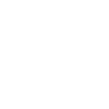
t = 0.00 s
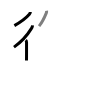
t = 3.50 s
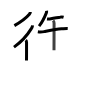
t = 6.75 s
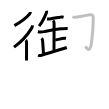
t = 10.25 s
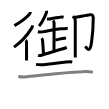
t = 13.50 s
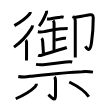
t = 17.00 s

The animated SVG that drew these frames (rendered in a browser with its animation timeline set to each time). Animation: 17 SMIL elements (animate=17); one cycle of 17.00 s.

<svg width="109px" height="109px" viewBox="0 0 px 109px" xmlns="http://www.w3.org/2000/svg" xmlns:xlink="http://www.w3.org/1999/xlink" xml:space="preserve" version="1.1"  baseProfile="full">
<path d="M30.36,11.99c0,0.88-0.45,1.6-0.99,2.23c-2.74,3.15-9.36,8.19-14.99,11.4" style="fill:none;stroke:black;stroke-width:3;opacity:0">
  <animate attributeType="CSS" attributeName="opacity" from="0" to="1" begin="0s" dur="1s" repeatCount="0" fill="freeze" />
</path>
<path d="M32.59,25.41c-0.15,1.18-0.57,2.25-1.26,3.21c-2.9,4.73-8.95,12.51-17.35,18.5" style="fill:none;stroke:black;stroke-width:3;opacity:0">
  <animate attributeType="CSS" attributeName="opacity" from="0" to="1" begin="1s" dur="1s" repeatCount="0" fill="freeze" />
</path>
<path d="M25.75,40.15c0.68,0.68,0.8,1.48,0.8,2.33c0,0.27,0.01,8.06-0.01,13.4c-0.01,2.18-0.02,3.95-0.04,4.62" style="fill:none;stroke:black;stroke-width:3;opacity:0">
  <animate attributeType="CSS" attributeName="opacity" from="0" to="1" begin="2s" dur="1s" repeatCount="0" fill="freeze" />
</path>
<path d="M46.58,10.72c0.11,0.86,0,1.69-0.33,2.48c-2.12,5.29-4.19,9.39-7.16,12.94" style="fill:none;stroke:black;stroke-width:3;opacity:0">
  <animate attributeType="CSS" attributeName="opacity" from="0" to="1" begin="3s" dur="1s" repeatCount="0" fill="freeze" />
</path>
<path d="M47,18.98c1.35,0.19,2.68,0.13,3.99-0.18c3.51-0.55,7.12-1.34,9.15-1.63c1.15-0.3,2.3-0.29,3.44,0.04" style="fill:none;stroke:black;stroke-width:3;opacity:0">
  <animate attributeType="CSS" attributeName="opacity" from="0" to="1" begin="4s" dur="1s" repeatCount="0" fill="freeze" />
</path>
<path d="M37.86,31.76c2.15,0.38,4.27,0.25,6.4-0.16c5.11-0.98,11.74-2.35,17.27-2.76c2.06-0.15,4.09-0.46,6.18-0.36" style="fill:none;stroke:black;stroke-width:3;opacity:0">
  <animate attributeType="CSS" attributeName="opacity" from="0" to="1" begin="5s" dur="1s" repeatCount="0" fill="freeze" />
</path>
<path d="M53.08,20.56c0.8,0.8,1,1.56,1,2.74c0,2.57-0.08,21.74-0.08,27.07" style="fill:none;stroke:black;stroke-width:3;opacity:0">
  <animate attributeType="CSS" attributeName="opacity" from="0" to="1" begin="6s" dur="1s" repeatCount="0" fill="freeze" />
</path>
<path d="M55.25,40.12c2.96-0.58,4.69-1.13,6.98-1.62c1.24-0.35,2.5-0.43,3.79-0.27" style="fill:none;stroke:black;stroke-width:3;opacity:0">
  <animate attributeType="CSS" attributeName="opacity" from="0" to="1" begin="7s" dur="1s" repeatCount="0" fill="freeze" />
</path>
<path d="M41.62,38.19c0.72,0.72,0.88,1.31,1,2.74c0.26,3.19,0.51,7.2,0.83,12.36" style="fill:none;stroke:black;stroke-width:3;opacity:0">
  <animate attributeType="CSS" attributeName="opacity" from="0" to="1" begin="8s" dur="1s" repeatCount="0" fill="freeze" />
</path>
<path d="M38.17,55.12c1.11,0.57,2.18,0.62,3.21,0.16c5.8-1.91,15.31-4.55,25.44-7.83" style="fill:none;stroke:black;stroke-width:3;opacity:0">
  <animate attributeType="CSS" attributeName="opacity" from="0" to="1" begin="9s" dur="1s" repeatCount="0" fill="freeze" />
</path>
<path d="M72.41,16.73c1.53,0.73,3.07,0.68,4.6,0.35c2.53-0.46,11.24-2.25,12.53-2.39c1.43-0.16,3.71-0.32,3.71,3.01c0,4.54-0.5,16.55-1.74,24.82c-1.17,7.82-2.96,8.99-6.08,3.65" style="fill:none;stroke:black;stroke-width:3;opacity:0">
  <animate attributeType="CSS" attributeName="opacity" from="0" to="1" begin="10s" dur="1s" repeatCount="0" fill="freeze" />
</path>
<path d="M74.2,17.91c0.76,0.76,1.06,1.84,1.06,2.96c0,5.65,0.01,19.64,0.01,28.76c0,3.77,0,6.71,0,7.88" style="fill:none;stroke:black;stroke-width:3;opacity:0">
  <animate attributeType="CSS" attributeName="opacity" from="0" to="1" begin="11s" dur="1s" repeatCount="0" fill="freeze" />
</path>
<path d="M36.03,64.39c2.4,0.4,4.81,0.51,7.23,0.26C50.88,63.88,58.5,63,65.89,62.1c2.17-0.26,4.23-0.58,6.35-0.09" style="fill:none;stroke:black;stroke-width:3;opacity:0">
  <animate attributeType="CSS" attributeName="opacity" from="0" to="1" begin="12s" dur="1s" repeatCount="0" fill="freeze" />
</path>
<path d="M18.28,76.46c3.91,0.71,7.82,0.66,11.73-0.13c12.86-1.36,37.28-3.99,51.99-4.57c3.67-0.29,7.33-0.17,10.97,0.38" style="fill:none;stroke:black;stroke-width:3;opacity:0">
  <animate attributeType="CSS" attributeName="opacity" from="0" to="1" begin="13s" dur="1s" repeatCount="0" fill="freeze" />
</path>
<path d="M54.47,76.85c0.99,0.99,1.03,2.42,1.03,4.02c0,3.64,0.01,10.38,0.01,13.62c0,8.63-3.7,3.1-7.13,0.2" style="fill:none;stroke:black;stroke-width:3;opacity:0">
  <animate attributeType="CSS" attributeName="opacity" from="0" to="1" begin="14s" dur="1s" repeatCount="0" fill="freeze" />
</path>
<path d="M36.5,83.64c0,1.23-0.68,2.16-1.36,3.09c-3.51,3.52-10.5,8.08-19.39,12.02" style="fill:none;stroke:black;stroke-width:3;opacity:0">
  <animate attributeType="CSS" attributeName="opacity" from="0" to="1" begin="15s" dur="1s" repeatCount="0" fill="freeze" />
</path>
<path d="M69.25,82c8.75,4.38,16.12,9.12,19.5,14.75" style="fill:none;stroke:black;stroke-width:3;opacity:0">
  <animate attributeType="CSS" attributeName="opacity" from="0" to="1" begin="16s" dur="1s" repeatCount="0" fill="freeze" />
</path>
</svg>
